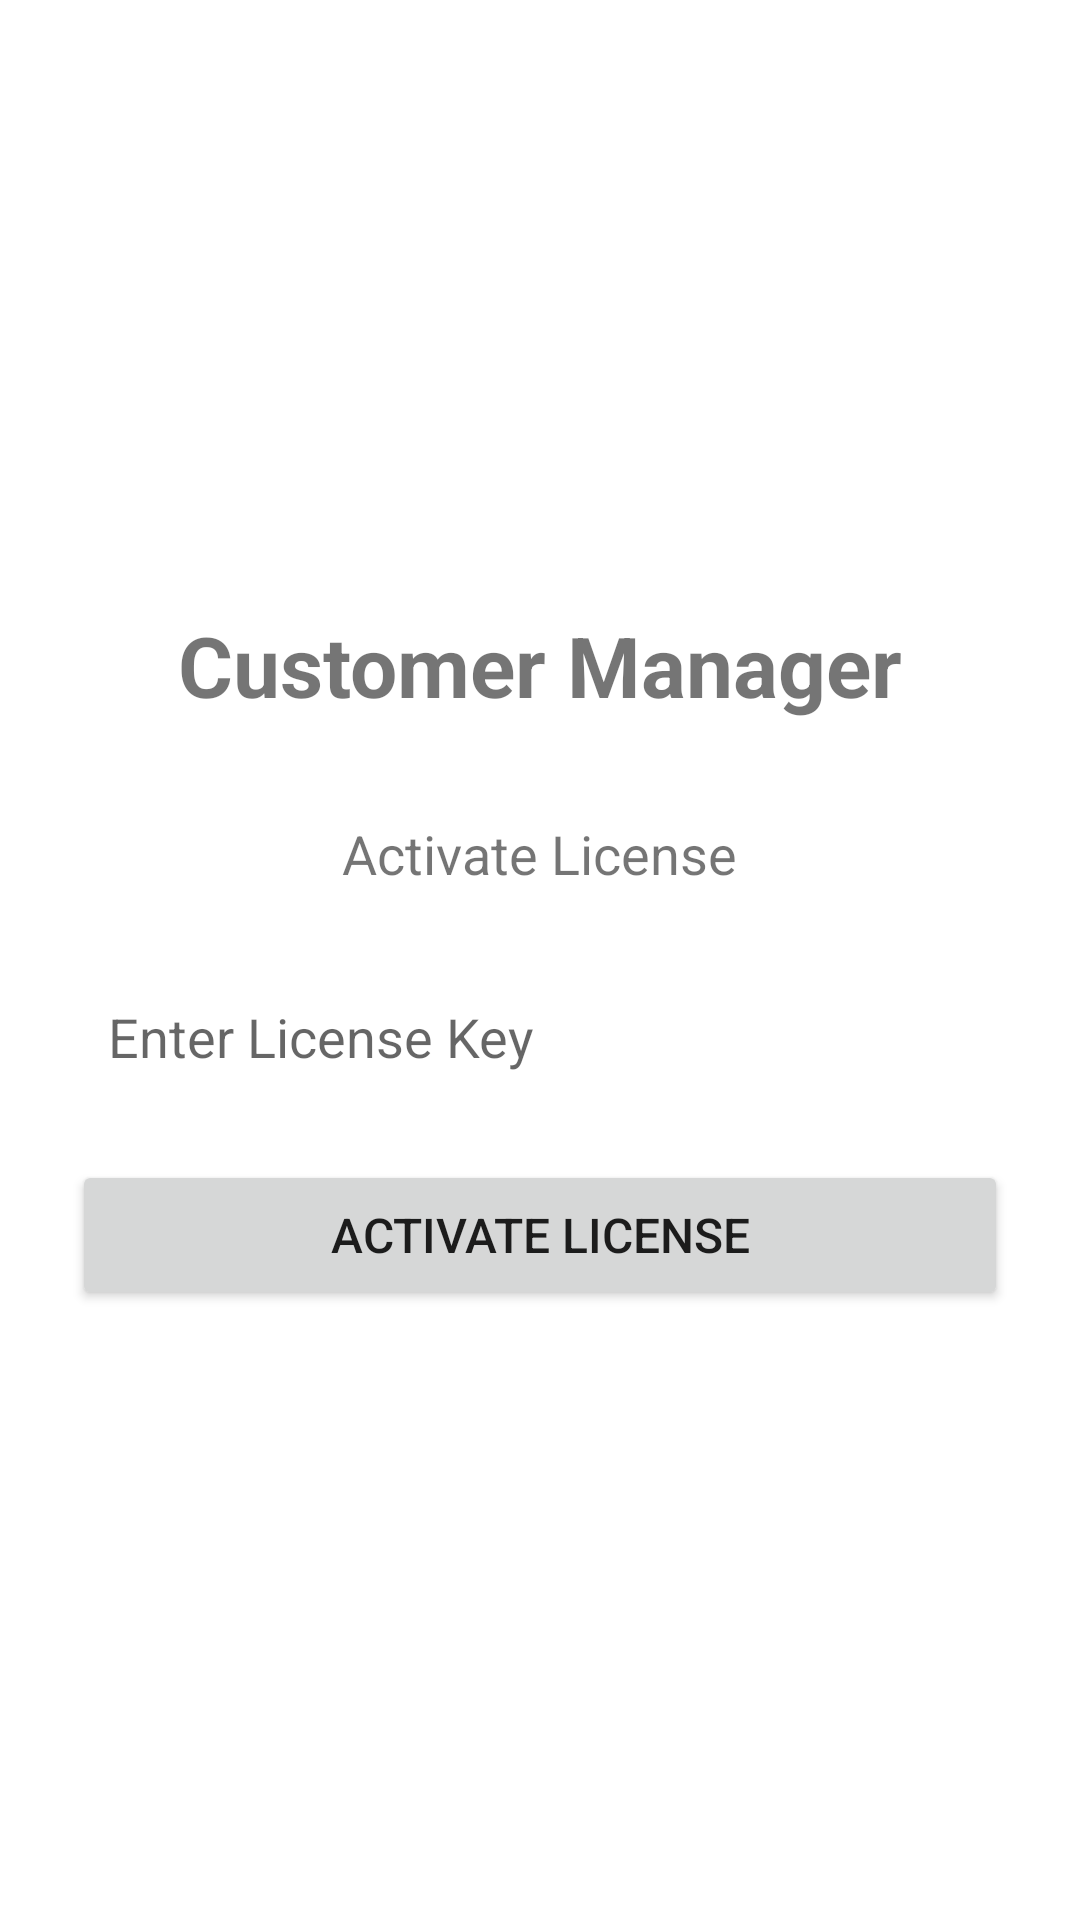

Write the Android layout XML for this screen, with the resource values it uses.
<!-- AndroidManifest.xml: activity theme Theme.CustomerManager -->
<!-- res/layout/activity_license.xml -->
<?xml version="1.0" encoding="utf-8"?>
<LinearLayout xmlns:android="http://schemas.android.com/apk/res/android"
    android:layout_width="match_parent"
    android:layout_height="match_parent"
    android:orientation="vertical"
    android:padding="24dp"
    android:gravity="center">

    <TextView
        android:layout_width="wrap_content"
        android:layout_height="wrap_content"
        android:text="@string/app_name"
        android:textSize="28sp"
        android:textStyle="bold"
        android:layout_marginBottom="32dp" />

    <TextView
        android:layout_width="wrap_content"
        android:layout_height="wrap_content"
        android:text="@string/activate_license"
        android:textSize="18sp"
        android:layout_marginBottom="24dp" />

    <EditText
        android:id="@+id/licenseKeyEditText"
        android:layout_width="match_parent"
        android:layout_height="50dp"
        android:hint="@string/enter_license_key"
        android:inputType="text"
        android:padding="12dp"
        android:layout_marginBottom="16dp"
        android:background="@drawable/edit_text_background" />

    <Button
        android:id="@+id/activateButton"
        android:layout_width="match_parent"
        android:layout_height="50dp"
        android:text="@string/activate_license"
        android:textSize="16sp" />

</LinearLayout>
<!-- resources referenced by this layout -->
<resources>
  <string name="activate_license">Activate License</string>
  <string name="app_name">Customer Manager</string>
  <string name="enter_license_key">Enter License Key</string>
  <style name="Theme.CustomerManager" parent="Theme.MaterialComponents.DayNight.DarkActionBar">
          <item name="colorPrimary">@color/purple_500</item>
          <item name="colorPrimaryVariant">@color/purple_700</item>
          <item name="colorSecondary">@color/teal_200</item>
          <item name="colorSecondaryVariant">@color/teal_700</item>
          <item name="colorError">@android:color/holo_red_dark</item>
          <item name="colorBackground">@color/white</item>
          <item name="colorSurface">@color/white</item>
          <item name="colorOnPrimary">@color/white</item>
          <item name="colorOnSecondary">@color/black</item>
          <item name="colorOnBackground">@color/black</item>
          <item name="colorOnSurface">@color/black</item>
      </style>
  <!-- not gathered from this repository: default colours our renderer supplied (Android Studio template values) -->
  <color name="purple_500">#FF6200EE</color>
  <color name="purple_700">#FF3700B3</color>
  <color name="teal_200">#FF03DAC5</color>
  <color name="teal_700">#FF018786</color>
  <color name="black">#FF000000</color>
  <color name="white">#FFFFFFFF</color>
</resources>
